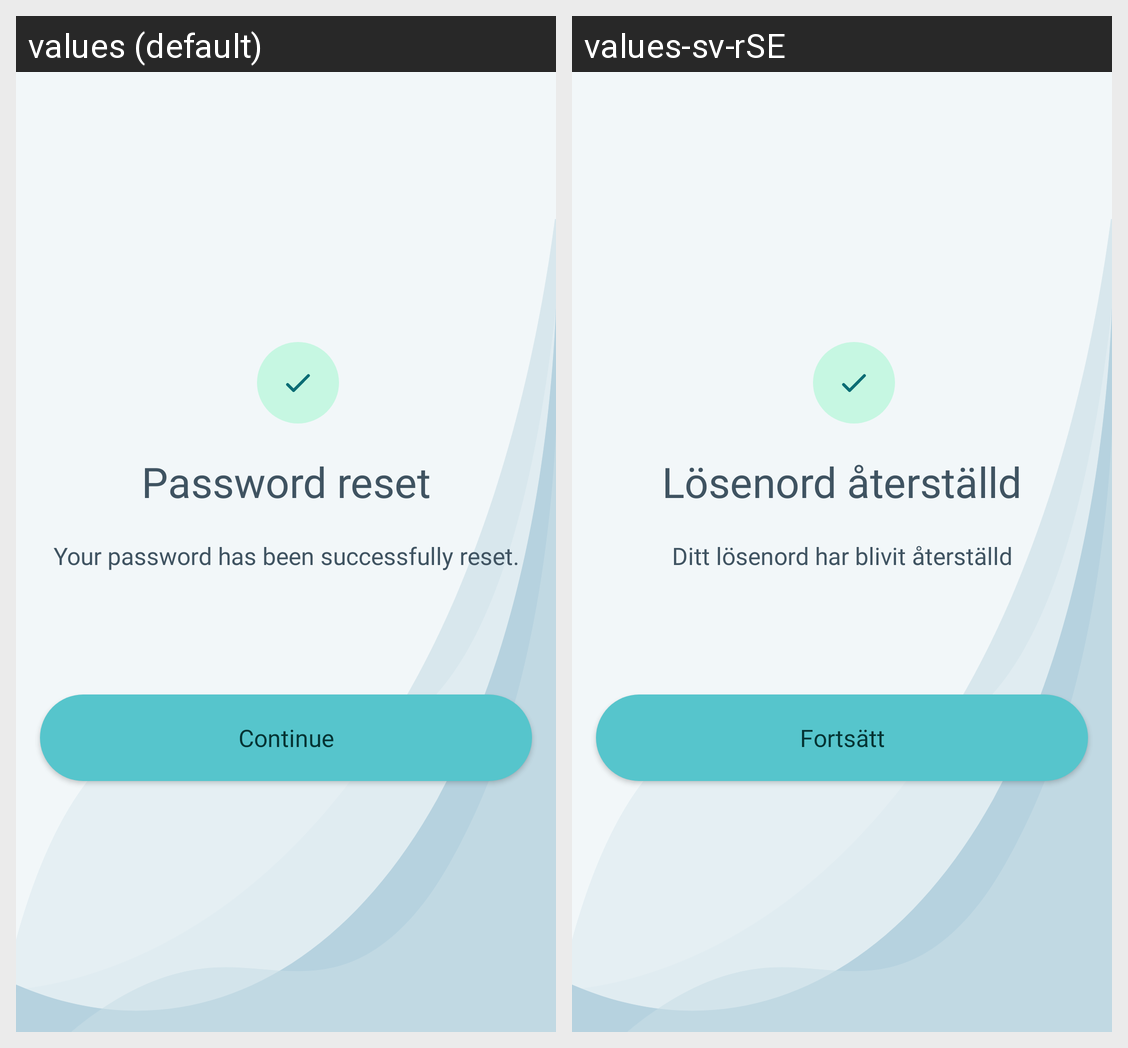

Translations of the strings shown on this Android screen, per locale in the grid:
Android screen res/layout/fragment_password_reset.xml rendered under 2 locales, left to right: values (default), values-sv-rSE. Device: Nexus 5 (rendered at 1080×1920; each locale shown at half size, 540×960, under a caption strip naming it); theme Theme.Dentify.
Strings drawn on this screen, with the default value and each locale's value (text and hints the layout hard-codes, and strings that could not be matched under every locale, appear in the picture but are not listed):

password_reset
  values: Password reset
  values-sv-rSE: Lösenord återställd

your_password_has_been_successfully_reset
  values: Your password has been successfully reset.
  values-sv-rSE: Ditt lösenord har blivit återställd

proceed
  values: Continue
  values-sv-rSE: Fortsätt
